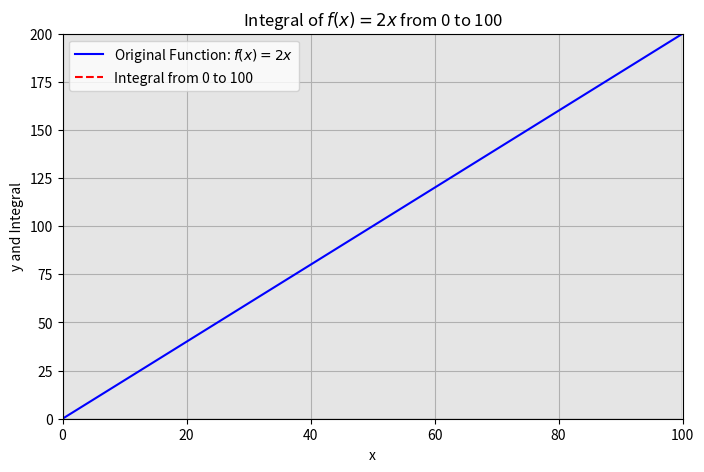

This figure's Python source:
import numpy as np
import matplotlib.pyplot as plt
from scipy.integrate import quad

# 定义被积函数
def f(x):
    return 2 * x

# 计算定积分的值
integral_result, _ = quad(f, 0, 100)

# 创建等间距的x值数组
x_values = np.arange(0, 100, 0.1)

# 计算对应的y值（原函数）
y_values = f(x_values)

# 计算积分曲线上的y值（积分结果在整个区间上是一个常数）
integral_y_values = integral_result * np.ones_like(x_values)

# 绘制原函数曲线和积分线
plt.figure(figsize=(8, 5))
plt.plot(x_values, y_values, label='Original Function: $f(x) = 2x$', color='blue')
plt.plot(x_values, integral_y_values, label='Integral from 0 to 100', color='red', linestyle='--')
plt.fill_between(x_values, 0, integral_y_values, alpha=0.2, color='gray')  # 填充积分区域
plt.title('Integral of $f(x) = 2x$ from 0 to 100')
plt.xlabel('x')
plt.ylabel('y and Integral')
plt.legend()
plt.grid(True)
plt.axis([0, 100, 0, 200])  # 设置坐标轴范围
plt.show()
